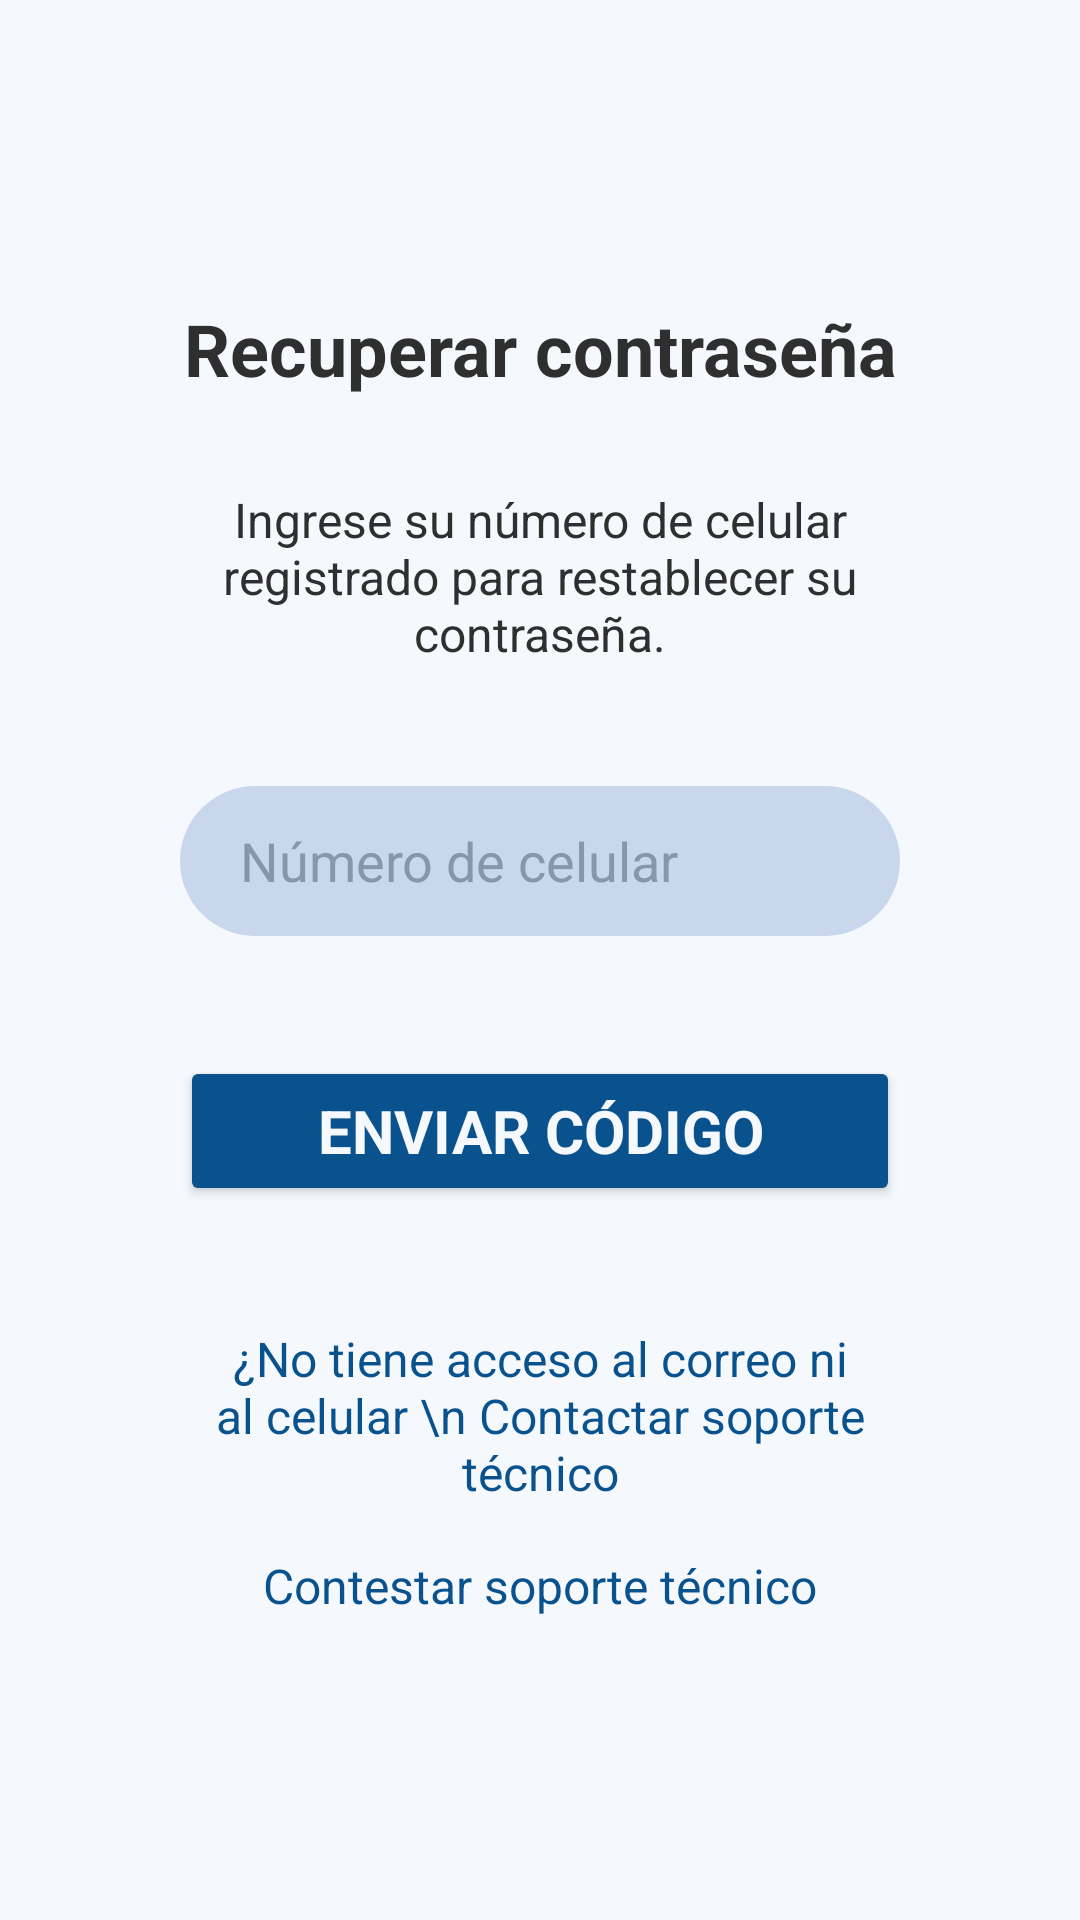

Android layout source for this screen:
<!-- AndroidManifest.xml: application theme Theme.TechMovil -->
<!-- res/layout/activity_recuperar_contrasena_celular.xml -->
<?xml version="1.0" encoding="utf-8"?>
<androidx.constraintlayout.widget.ConstraintLayout xmlns:android="http://schemas.android.com/apk/res/android"
    xmlns:app="http://schemas.android.com/apk/res-auto"
    xmlns:tools="http://schemas.android.com/tools"
    android:id="@+id/main"
    android:layout_width="match_parent"
    android:layout_height="match_parent"
    android:background="@color/background_activities"
    tools:context=".activities.RecuperarContrasenaCelularActivity">


    <TextView
        android:id="@+id/textView_titulo_recuperar_contrasena_celular"
        android:layout_width="wrap_content"
        android:layout_height="wrap_content"
        android:layout_marginTop="100dp"
        android:text="Recuperar contraseña"
        android:textColor="@color/text_color_black"
        android:textSize="24sp"
        android:textStyle="bold"
        android:fontFamily="sans-serif"
        app:layout_constraintEnd_toEndOf="parent"
        app:layout_constraintStart_toStartOf="parent"
        app:layout_constraintTop_toTopOf="parent" />


    <TextView
        android:id="@+id/textView_mensaje_informativo_recuperar_contrasena_cel"
        android:layout_width="0dp"
        android:layout_height="wrap_content"
        android:layout_marginStart="60dp"
        android:layout_marginTop="30dp"
        android:layout_marginEnd="60dp"
        android:gravity="center"
        android:text="Ingrese su número de celular registrado para restablecer su contraseña."
        android:textColor="@color/text_color_black"
        android:textSize="16sp"
        android:fontFamily="sans-serif"
        app:layout_constraintEnd_toEndOf="parent"
        app:layout_constraintStart_toStartOf="parent"
        app:layout_constraintTop_toBottomOf="@+id/textView_titulo_recuperar_contrasena_celular" />


    <EditText
        android:id="@+id/editText_entrada_numero_celular_recuperar_contrasena_cel"
        android:layout_width="0dp"
        android:layout_height="50dp"
        android:layout_marginStart="60dp"
        android:layout_marginTop="40dp"
        android:layout_marginEnd="60dp"
        android:background="@drawable/redondeado"
        android:hint="Número de celular"
        android:inputType="phone"
        android:paddingStart="20dp"
        android:textColorHint="@color/color_texto_entradas"
        app:layout_constraintEnd_toEndOf="parent"
        app:layout_constraintHorizontal_bias="0.0"
        app:layout_constraintStart_toStartOf="parent"
        app:layout_constraintTop_toBottomOf="@+id/textView_mensaje_informativo_recuperar_contrasena_cel" />

    <Button
        android:id="@+id/button_enviar_codigo_recuperar_contrasena_cel"
        android:layout_width="0dp"
        android:layout_height="50dp"
        android:layout_marginStart="60dp"
        android:layout_marginTop="40dp"
        android:layout_marginEnd="60dp"
        android:backgroundTint="@color/color_fondo_botones"
        android:text="Enviar código"
        android:textColor="@color/color_texto_botones"
        android:textSize="20sp"
        android:textStyle="bold"
        android:fontFamily="sans-serif"
        app:layout_constraintEnd_toEndOf="parent"
        app:layout_constraintStart_toStartOf="parent"
        app:layout_constraintTop_toBottomOf="@id/editText_entrada_numero_celular_recuperar_contrasena_cel" />


    <TextView
        android:id="@+id/textView_enlace_soporte_tecnico_recup_contras_celular"
        android:layout_width="0dp"
        android:layout_height="wrap_content"
        android:layout_marginStart="60dp"
        android:layout_marginTop="40dp"
        android:layout_marginEnd="60dp"
        android:gravity="center"
        android:text="¿No tiene acceso al correo ni al celular \n Contactar soporte técnico"
        android:textColor="@color/color_texto_enlaces"
        android:textSize="16sp"
        android:fontFamily="sans-serif"
        app:layout_constraintEnd_toEndOf="parent"
        app:layout_constraintStart_toStartOf="parent"
        app:layout_constraintTop_toBottomOf="@id/button_enviar_codigo_recuperar_contrasena_cel" />


    <TextView
        android:id="@+id/textView_soporte_tecnico"
        android:layout_width="wrap_content"
        android:layout_height="wrap_content"
        android:layout_marginTop="16dp"
        android:text="Contestar soporte técnico"
        android:textColor="@color/text_color_olvidocontraseña_Bienvenida"
        android:textSize="16sp"
        android:fontFamily="sans-serif"
        app:layout_constraintEnd_toEndOf="parent"
        app:layout_constraintStart_toStartOf="parent"
        app:layout_constraintTop_toBottomOf="@+id/textView_enlace_soporte_tecnico_recup_contras_celular" />

</androidx.constraintlayout.widget.ConstraintLayout>
<!-- resources referenced by this layout -->
<resources>
  <color name="background_activities">#F5F9FD</color>
  <color name="color_fondo_botones">#09528E</color>
  <color name="color_texto_botones">#F5F9FD</color>
  <color name="color_texto_enlaces">#09528E</color>
  <color name="color_texto_entradas">#8796AC</color>
  <color name="text_color_black">#2F2F2F</color>
  <!-- drawable redondeado (drawable) -->
  <?xml version="1.0" encoding="utf-8"?>
  <shape xmlns:android="http://schemas.android.com/apk/res/android" android:shape="rectangle">
      <solid android:color="@color/color_fondo_entradas" />
      <corners android:radius="25dp" />
  </shape>
  <style name="Theme.TechMovil" parent="Base.Theme.TechMovil" />
  <color name="color_fondo_entradas">#C8D7EB</color>
  <style name="Base.Theme.TechMovil" parent="Theme.Material3.DayNight.NoActionBar">
          
          
      </style>
</resources>
